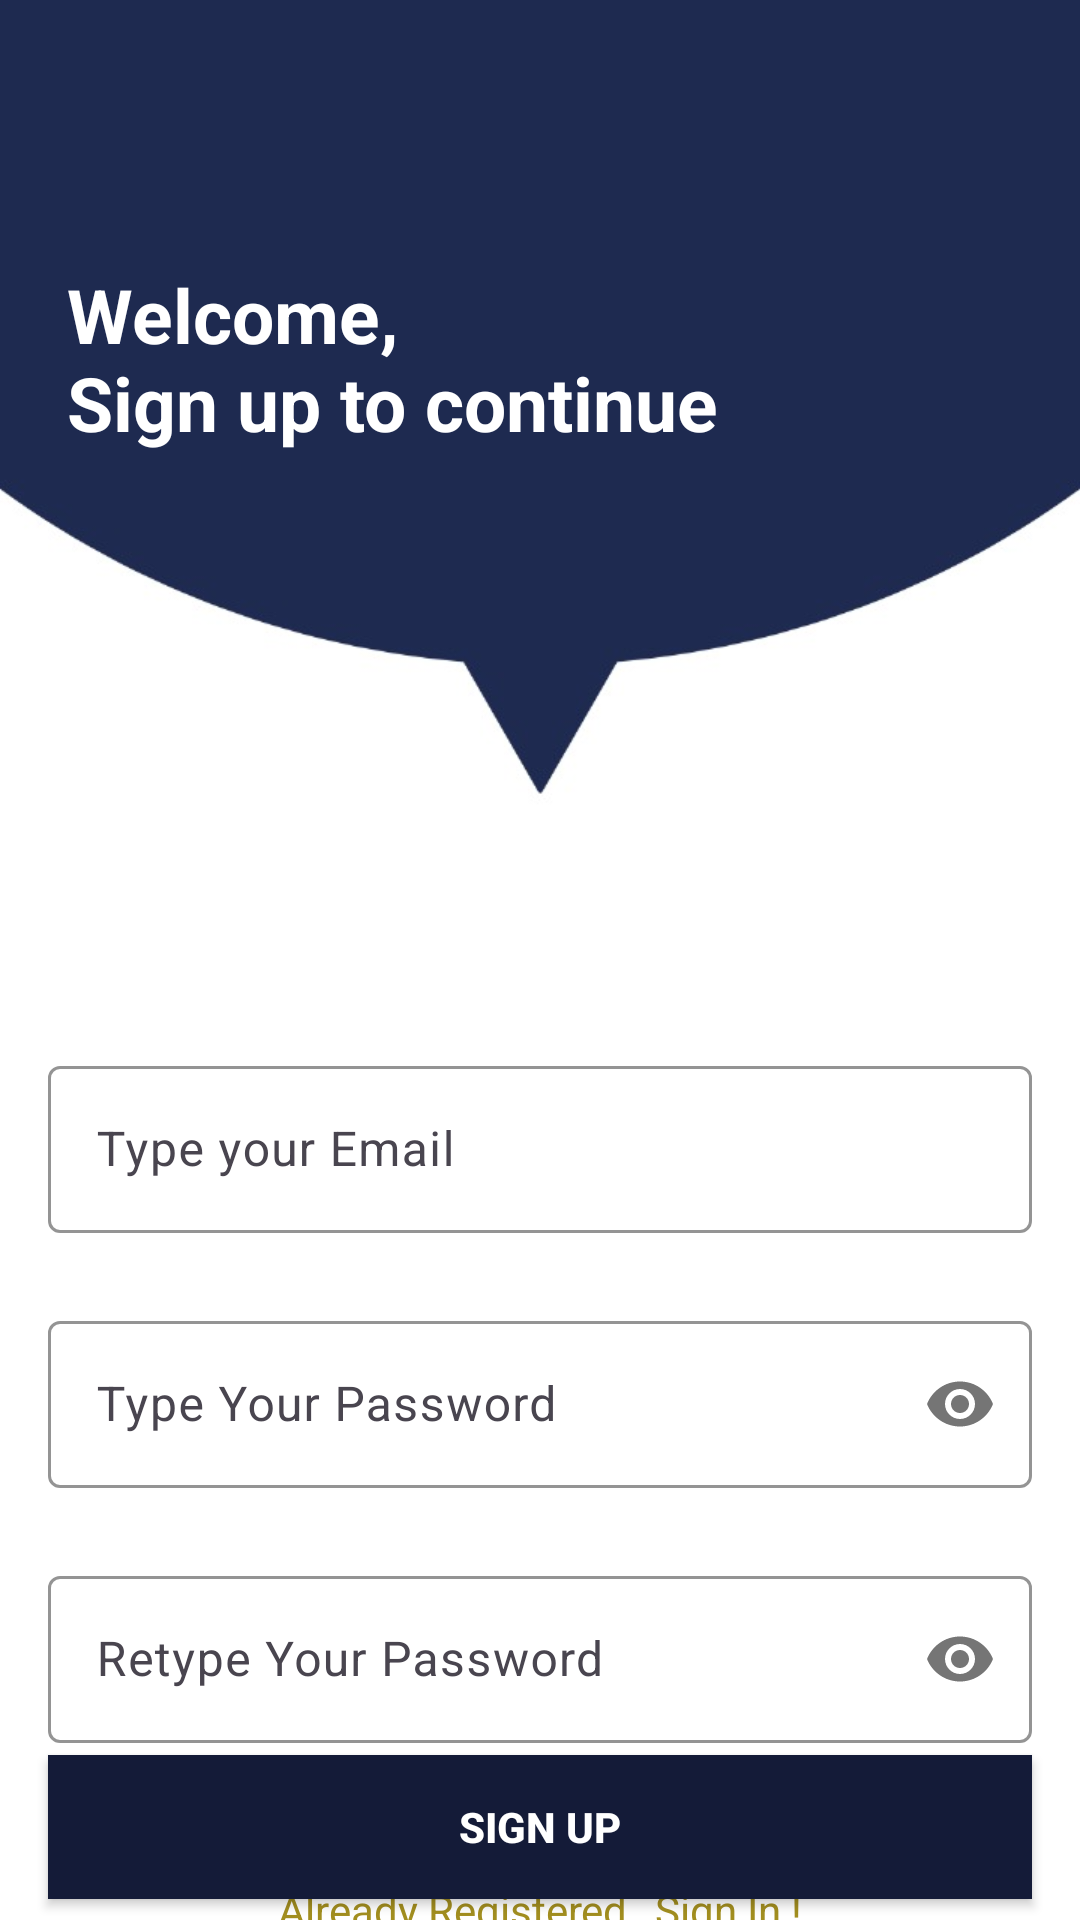

Write the Android layout XML for this screen, with the resource values it uses.
<!-- AndroidManifest.xml: application theme Theme.Bookfaceandroid -->
<!-- res/layout/activity_sign_up.xml -->
<?xml version="1.0" encoding="utf-8"?>
<androidx.constraintlayout.widget.ConstraintLayout xmlns:android="http://schemas.android.com/apk/res/android"
    xmlns:app="http://schemas.android.com/apk/res-auto"
    xmlns:tools="http://schemas.android.com/tools"
    android:id="@+id/main"
    android:layout_width="match_parent"
    android:layout_height="match_parent"
    android:background="@drawable/signinbg"
    tools:context=".sign_up">

    <TextView
        android:id="@+id/wcTxt"
        android:layout_width="wrap_content"
        android:layout_height="wrap_content"
        android:layout_marginTop="88dp"
        android:text="Welcome, &#10;Sign up to continue"
        android:textSize="25sp"
        android:textStyle="bold"
        android:textColor="@color/white"
        app:layout_constraintEnd_toEndOf="parent"
        app:layout_constraintHorizontal_bias="0.156"
        app:layout_constraintStart_toStartOf="parent"
        app:layout_constraintTop_toTopOf="parent" />


    <com.google.android.material.textfield.TextInputLayout
        android:id="@+id/emailLayout"
        android:layout_width="match_parent"
        android:layout_height="wrap_content"
        android:layout_marginHorizontal="16dp"
        android:layout_marginTop="350dp"
        app:boxStrokeColor="@color/dark_gold"
        app:hintTextColor="@color/grey"
        app:layout_constraintEnd_toEndOf="parent"
        app:layout_constraintStart_toStartOf="parent"
        app:layout_constraintTop_toTopOf="parent">

        <com.google.android.material.textfield.TextInputEditText
            android:id="@+id/emailEt"
            android:layout_width="match_parent"
            android:layout_height="wrap_content"
            android:hint="Type your Email"
            android:textColor="@color/black"
            android:inputType="textEmailAddress" />
    </com.google.android.material.textfield.TextInputLayout>

    <com.google.android.material.textfield.TextInputLayout
        android:id="@+id/passwordLayout"
        android:layout_width="match_parent"
        android:layout_height="wrap_content"
        android:layout_marginHorizontal="16dp"
        android:layout_marginTop="24dp"
        app:boxStrokeColor="@color/dark_gold"
        app:hintTextColor="@color/grey"
        app:layout_constraintEnd_toEndOf="parent"
        app:layout_constraintStart_toStartOf="parent"
        app:layout_constraintTop_toBottomOf="@id/emailLayout"
        app:passwordToggleEnabled="true">

        <com.google.android.material.textfield.TextInputEditText
            android:id="@+id/passET"
            android:layout_width="match_parent"
            android:layout_height="wrap_content"
            android:hint="Type Your Password"
            android:textColor="@color/black"
            android:inputType="textPassword" />
    </com.google.android.material.textfield.TextInputLayout>

    <com.google.android.material.textfield.TextInputLayout
        android:id="@+id/confirmPasswordLayout"
        android:layout_width="match_parent"
        android:layout_height="wrap_content"
        android:layout_marginHorizontal="16dp"
        android:layout_marginTop="24dp"
        app:boxStrokeColor="@color/dark_gold"
        app:hintTextColor="@color/grey"
        app:layout_constraintEnd_toEndOf="parent"
        app:layout_constraintStart_toStartOf="parent"
        app:layout_constraintTop_toBottomOf="@id/passwordLayout"
        app:passwordToggleEnabled="true">

        <com.google.android.material.textfield.TextInputEditText
            android:id="@+id/confirmPassEt"
            android:layout_width="match_parent"
            android:layout_height="wrap_content"
            android:hint="Retype Your Password"
            android:textColor="@color/black"
            android:inputType="textPassword" />
    </com.google.android.material.textfield.TextInputLayout>

    <androidx.appcompat.widget.AppCompatButton
        android:id="@+id/button"
        android:layout_width="0dp"
        android:layout_height="wrap_content"
        android:layout_marginHorizontal="16dp"
        android:background="@color/dark_blue"
        android:text="Sign Up"
        android:textColor="@color/white"
        android:textStyle="bold"
        app:layout_constraintBottom_toBottomOf="parent"
        app:layout_constraintEnd_toEndOf="parent"
        app:layout_constraintStart_toStartOf="parent"
        app:layout_constraintTop_toBottomOf="@+id/confirmPasswordLayout"
        app:layout_constraintVertical_bias="0.351" />

    <TextView
        android:id="@+id/toSignIn"
        android:layout_width="wrap_content"
        android:layout_height="wrap_content"
        android:textColor="@color/dark_gold"
        android:text="Already Registered , Sign In !"
        android:focusable="true"
        app:layout_constraintBottom_toBottomOf="parent"
        app:layout_constraintEnd_toEndOf="parent"
        app:layout_constraintHorizontal_bias="0.5"
        app:layout_constraintStart_toStartOf="parent"
        app:layout_constraintTop_toBottomOf="@+id/button" />

</androidx.constraintlayout.widget.ConstraintLayout>
<!-- resources referenced by this layout -->
<resources>
  <color name="black">#FF000000</color>
  <color name="dark_blue">#141B38</color>
  <color name="dark_gold">#A28E1F</color>
  <color name="grey">#808080</color>
  <color name="white">#FFFFFFFF</color>
  <!-- drawable signinbg: jpg bitmap (drawable, 20830 bytes) -->
  <style name="Theme.Bookfaceandroid" parent="Base.Theme.Bookfaceandroid" />
  <style name="Base.Theme.Bookfaceandroid" parent="Theme.Material3.DayNight.NoActionBar">
          
          
      </style>
</resources>
